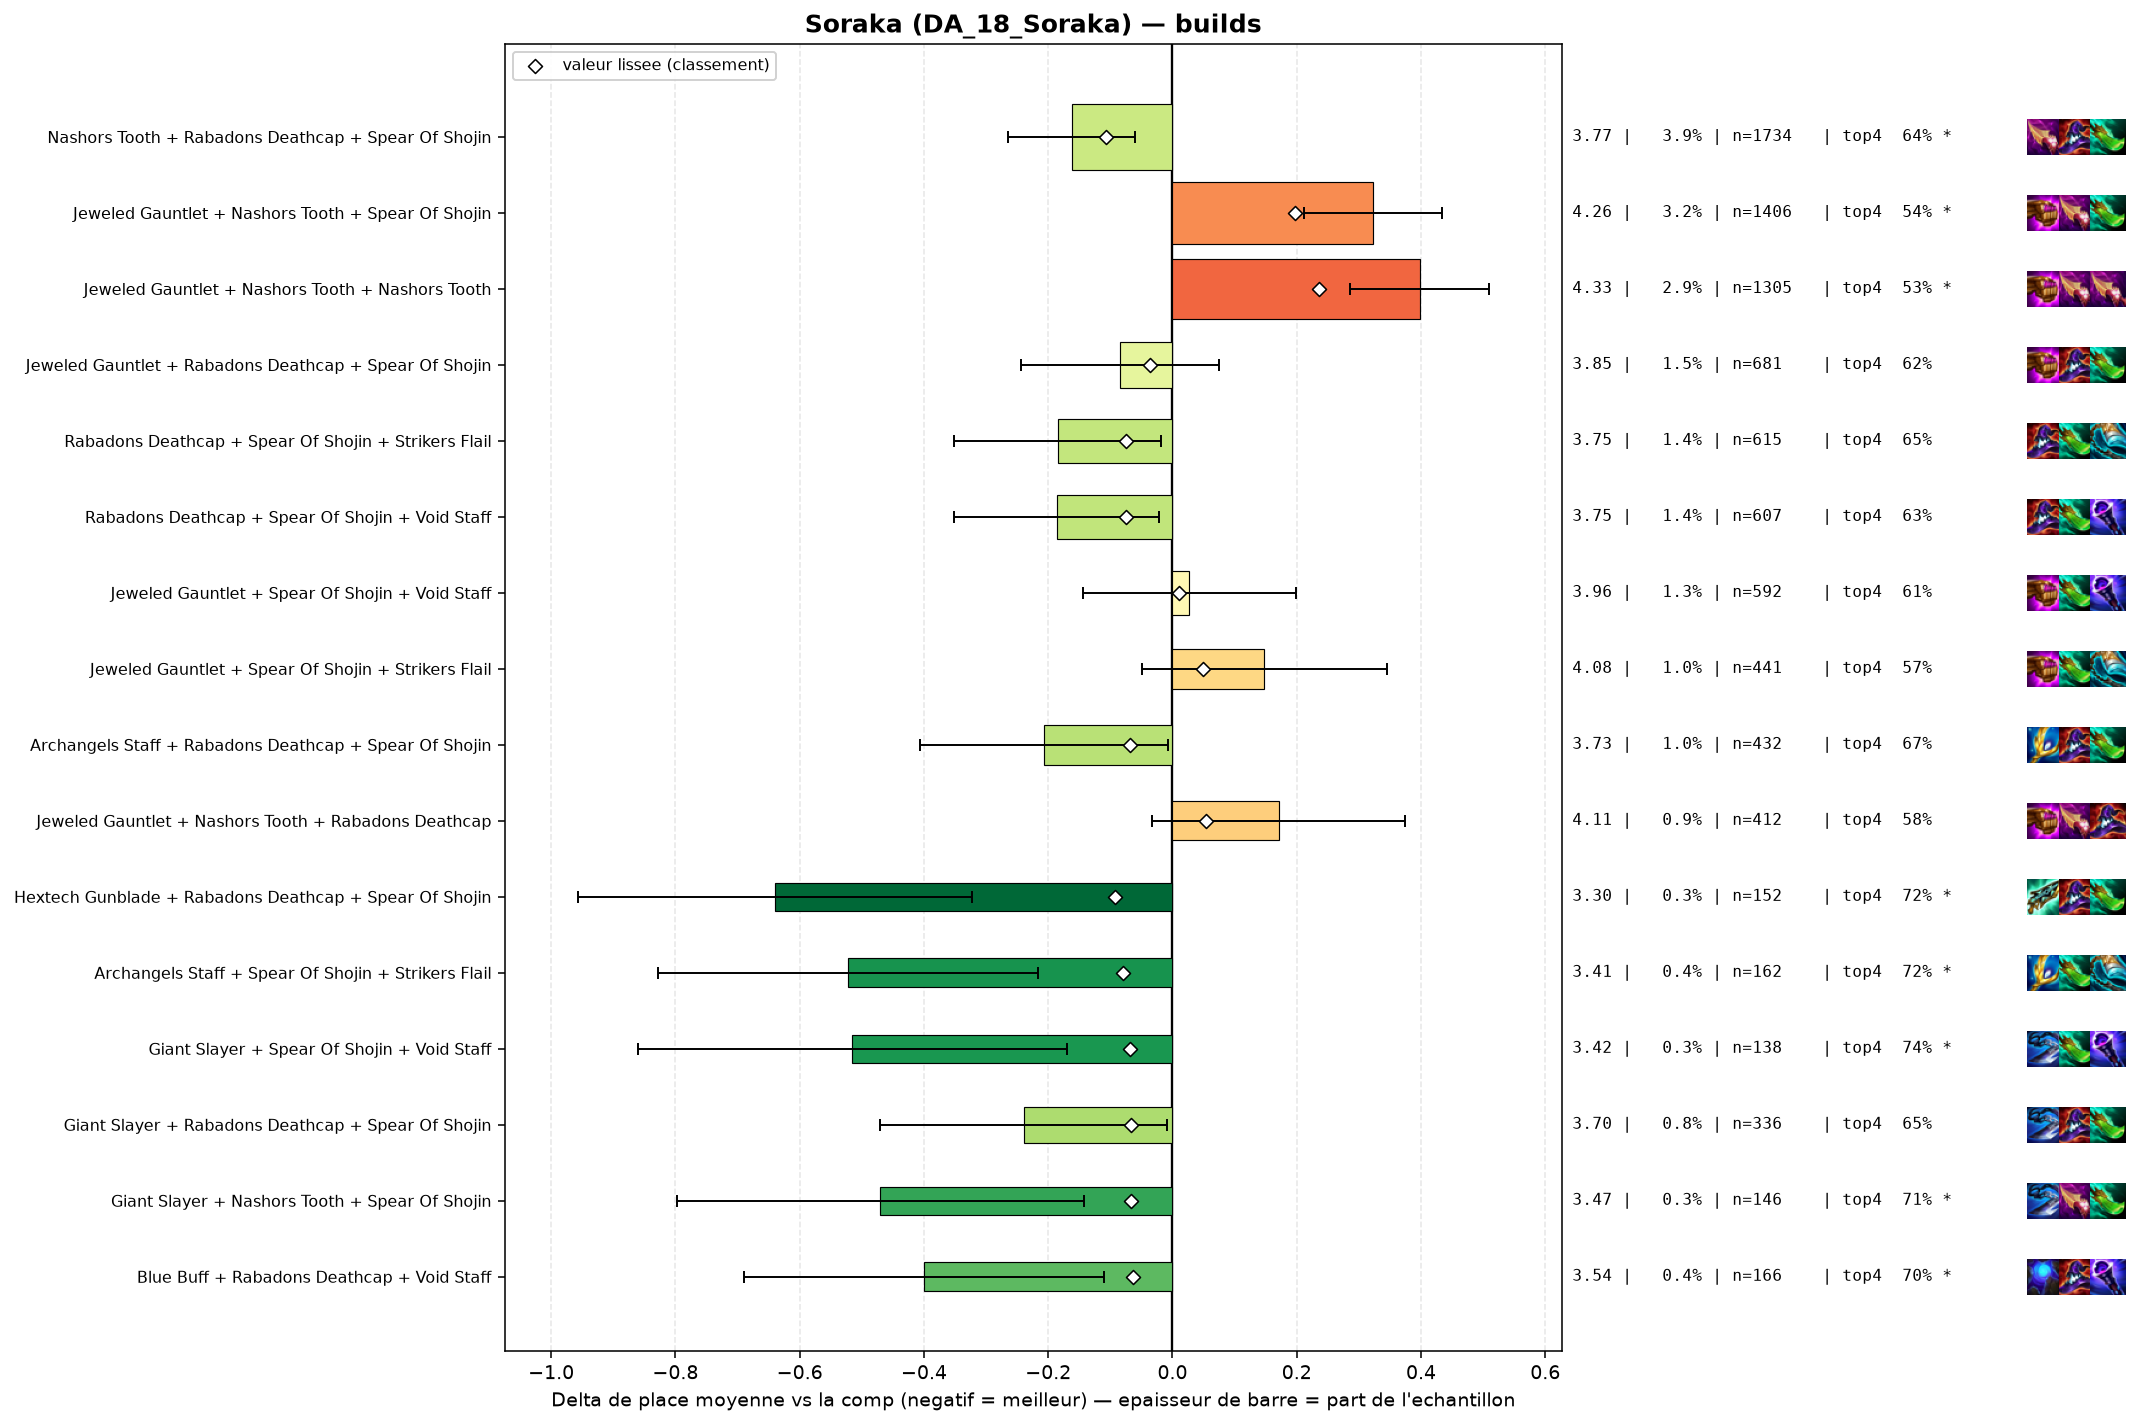

Values plotted in this chart, from the file beside it:
group, label, n, share, avg_place, shrunk_avg, score, d_avg, d_avg_pess, impact, d_top4, win, top2, top4, sd, z, p, significant
populaire, Nashors Tooth + Rabadons Deathcap + Spea…, 1734, 0.03897, 3.773, 3.828, -0.107, -0.162, -0.06, 0.0042, 0.0295, 0.1719, 0.3472, 0.6373, 2.13, -3.12, 0.00183, True
pepite, Hextech Gunblade + Rabadons Deathcap + S…, 152, 0.003416, 3.296, 3.842, -0.093, -0.64, -0.322, 0.0003, 0.1159, 0.2303, 0.4342, 0.7237, 1.993, -3.95, 8e-05, True
pepite, Archangels Staff + Spear Of Shojin + Str…, 162, 0.003641, 3.414, 3.855, -0.08, -0.522, -0.217, 0.0003, 0.1083, 0.1914, 0.4012, 0.716, 1.98, -3.35, 0.00081, True
populaire, Rabadons Deathcap + Spear Of Shojin + St…, 615, 0.01382, 3.751, 3.86, -0.075, -0.185, -0.018, 0.001, 0.0378, 0.161, 0.3496, 0.6455, 2.093, -2.17, 0.02989, False
populaire, Rabadons Deathcap + Spear Of Shojin + Vo…, 607, 0.01364, 3.75, 3.86, -0.075, -0.186, -0.021, 0.001, 0.0232, 0.1779, 0.3394, 0.631, 2.067, -2.2, 0.0276, False
pepite, Giant Slayer + Spear Of Shojin + Void St…, 138, 0.003102, 3.42, 3.867, -0.069, -0.515, -0.169, 0.0002, 0.1314, 0.2174, 0.3913, 0.7391, 2.071, -2.92, 0.0035, True
populaire, Archangels Staff + Rabadons Deathcap + S…, 432, 0.00971, 3.729, 3.868, -0.068, -0.207, -0.008, 0.0007, 0.0589, 0.162, 0.3542, 0.6667, 2.1, -2.03, 0.0419, False
pepite, Giant Slayer + Rabadons Deathcap + Spear…, 336, 0.007552, 3.696, 3.87, -0.066, -0.239, -0.009, 0.0005, 0.044, 0.2024, 0.3512, 0.6518, 2.147, -2.04, 0.04179, False
pepite, Giant Slayer + Nashors Tooth + Spear Of …, 146, 0.003282, 3.466, 3.869, -0.066, -0.47, -0.143, 0.0002, 0.0977, 0.1781, 0.3973, 0.7055, 2.014, -2.81, 0.00489, True
pepite, Blue Buff + Rabadons Deathcap + Void Sta…, 166, 0.003731, 3.536, 3.873, -0.063, -0.4, -0.11, 0.0002, 0.091, 0.1747, 0.3434, 0.6988, 1.9, -2.7, 0.00686, True
, Blue Buff + Nashors Tooth + Rabadons Dea…, 274, 0.006159, 3.679, 3.875, -0.06, -0.257, -0.02, 0.0004, 0.0638, 0.1752, 0.3321, 0.6715, 1.992, -2.13, 0.03342, False
, Archangels Staff + Blue Buff + Rabadons …, 86, 0.001933, 3.302, 3.88, -0.056, -0.633, -0.237, 0.0001, 0.1364, 0.2093, 0.4186, 0.7442, 1.874, -3.13, 0.00175, True
, Giant Slayer + Nashors Tooth + Nashors T…, 62, 0.001394, 3.113, 3.882, -0.054, -0.823, -0.337, 0.0001, 0.1342, 0.2903, 0.4516, 0.7419, 1.952, -3.32, 0.00091, True
, Blue Buff + Rabadons Deathcap + Spear Of…, 115, 0.002585, 3.47, 3.882, -0.053, -0.466, -0.088, 0.0001, 0.1053, 0.2174, 0.4, 0.713, 2.066, -2.42, 0.01565, False
, Nashors Tooth + Nashors Tooth + Rabadons…, 408, 0.00917, 3.777, 3.886, -0.05, -0.159, 0.0, 0.0005, 0.0123, 0.1887, 0.3382, 0.6201, 2.138, -1.49, 0.1353, False
, Hextech Gunblade + Spear Of Shojin + Voi…, 93, 0.00209, 3.409, 3.886, -0.05, -0.527, -0.139, 0.0001, 0.1127, 0.172, 0.3871, 0.7204, 1.908, -2.66, 0.00778, True
, Giant Slayer + Nashors Tooth + Rabadons …, 133, 0.002989, 3.556, 3.886, -0.049, -0.379, -0.044, 0.0001, 0.0689, 0.1805, 0.3684, 0.6767, 1.971, -2.22, 0.02672, False
, Morellonomicon + Spear Of Shojin + Void …, 271, 0.006091, 3.731, 3.888, -0.048, -0.205, 0.0, 0.0003, 0.0491, 0.1587, 0.3284, 0.6568, 2.007, -1.68, 0.09355, False
, Archangels Staff + Giant Slayer + Spear …, 98, 0.002203, 3.449, 3.887, -0.048, -0.487, -0.082, 0.0001, 0.1167, 0.2245, 0.3878, 0.7245, 2.041, -2.36, 0.01837, False
, Red Buff + Spear Of Shojin + Void Staff, 78, 0.001753, 3.359, 3.889, -0.046, -0.577, -0.163, 0.0001, 0.1358, 0.1795, 0.4103, 0.7436, 1.86, -2.74, 0.00624, True
, Dawncore + Rabadons Deathcap + Strikers …, 47, 0.001056, 3.085, 3.893, -0.043, -0.851, -0.323, 0.0, 0.2007, 0.2766, 0.4043, 0.8085, 1.843, -3.16, 0.00157, True
, Nashors Tooth + Rabadons Deathcap + Void…, 220, 0.004945, 3.723, 3.894, -0.042, -0.213, 0.0, 0.0002, 0.0331, 0.1955, 0.3545, 0.6409, 2.134, -1.48, 0.1397, False
, Blue Buff + Giant Slayer + Strikers Flai…, 62, 0.001394, 3.306, 3.895, -0.041, -0.629, -0.159, 0.0001, 0.1503, 0.2097, 0.4032, 0.7581, 1.889, -2.62, 0.00876, True
, Blue Buff + Giant Slayer + Void Staff, 55, 0.001236, 3.236, 3.895, -0.041, -0.699, -0.19, 0.0001, 0.1559, 0.2364, 0.4182, 0.7636, 1.926, -2.69, 0.00711, True
, Dawncore + Rabadons Deathcap + Spear Of …, 63, 0.001416, 3.333, 3.896, -0.04, -0.602, -0.054, 0.0001, 0.0906, 0.2698, 0.4603, 0.6984, 2.218, -2.15, 0.03123, False
, Blue Buff + Jeweled Gauntlet + Rabadons …, 294, 0.006608, 3.779, 3.897, -0.039, -0.157, 0.0, 0.0003, 0.0317, 0.1395, 0.2857, 0.6395, 1.938, -1.38, 0.167, False
, Emblem Elderwood + Jeweled Gauntlet + Sp…, 78, 0.001753, 3.449, 3.896, -0.039, -0.487, -0.018, 0.0001, 0.0333, 0.2692, 0.4487, 0.641, 2.11, -2.04, 0.04169, False
, Archangels Staff + Nashors Tooth + Nasho…, 122, 0.002742, 3.623, 3.898, -0.038, -0.313, 0.0, 0.0001, 0.0644, 0.2049, 0.3607, 0.6721, 2.121, -1.63, 0.1037, False
, Hextech Gunblade + Spear Of Shojin + Str…, 88, 0.001978, 3.511, 3.898, -0.038, -0.424, 0.0, 0.0001, 0.04, 0.25, 0.3864, 0.6477, 2.089, -1.9, 0.05693, False
, Blue Buff + Nashors Tooth + Void Staff, 42, 0.000944, 3.119, 3.899, -0.037, -0.817, -0.229, 0.0, 0.1303, 0.3095, 0.4286, 0.7381, 1.942, -2.72, 0.00645, True
populaire, Jeweled Gauntlet + Rabadons Deathcap + S…, 681, 0.01531, 3.852, 3.899, -0.036, -0.084, 0.0, 0.0006, 0.0149, 0.163, 0.3245, 0.6226, 2.098, -1.04, 0.2996, False
, Emblem Spellweaver + Rabadons Deathcap +…, 72, 0.001618, 3.458, 3.9, -0.036, -0.477, -0.001, 0.0001, 0.0728, 0.2083, 0.4028, 0.6806, 2.061, -1.96, 0.04956, False
, Adaptive Helm + Rabadons Deathcap + Spea…, 80, 0.001798, 3.513, 3.901, -0.035, -0.423, -0.001, 0.0001, 0.0922, 0.2, 0.35, 0.7, 1.923, -1.97, 0.04931, False
, Emblem Spellweaver + Jeweled Gauntlet + …, 101, 0.00227, 3.604, 3.902, -0.034, -0.332, 0.0, 0.0001, 0.0754, 0.2079, 0.3465, 0.6832, 2.01, -1.66, 0.0976, False
, Blue Buff + Rabadons Deathcap + Rabadons…, 53, 0.001191, 3.34, 3.902, -0.034, -0.596, -0.047, 0.0, 0.147, 0.1887, 0.4528, 0.7547, 2.037, -2.13, 0.03323, False
, Nashors Tooth + Spear Of Shojin + Strike…, 322, 0.007237, 3.811, 3.902, -0.033, -0.125, 0.0, 0.0002, 0.004, 0.1708, 0.3509, 0.6118, 2.12, -1.06, 0.2911, False
, Archangels Staff + Archangels Staff + Sp…, 76, 0.001708, 3.526, 3.904, -0.032, -0.409, 0.0, 0.0001, 0.0896, 0.2237, 0.3947, 0.6974, 2.167, -1.65, 0.09984, False
, Archangels Staff + Spear Of Shojin + Voi…, 174, 0.003911, 3.747, 3.905, -0.031, -0.189, 0.0, 0.0001, 0.0359, 0.1609, 0.3276, 0.6437, 1.99, -1.25, 0.2122, False
, Giant Slayer + Hextech Gunblade + Spear …, 71, 0.001596, 3.521, 3.905, -0.031, -0.415, 0.0, 0.0, 0.0401, 0.1408, 0.3662, 0.6479, 1.898, -1.84, 0.06591, False
, Archangels Staff + Hextech Gunblade + Sp…, 68, 0.001528, 3.515, 3.906, -0.03, -0.421, 0.0, 0.0, 0.0834, 0.2059, 0.3971, 0.6912, 2.139, -1.62, 0.1047, False
, Morellonomicon + Spear Of Shojin + Strik…, 58, 0.001304, 3.483, 3.908, -0.028, -0.453, 0.0, 0.0, 0.0647, 0.2759, 0.3966, 0.6724, 2.191, -1.57, 0.1156, False
, Hextech Gunblade + Nashors Tooth + Nasho…, 56, 0.001259, 3.464, 3.908, -0.028, -0.471, 0.0, 0.0, 0.1065, 0.25, 0.4107, 0.7143, 2.179, -1.62, 0.1056, False
, Adaptive Helm + Giant Slayer + Rabadons …, 54, 0.001214, 3.444, 3.908, -0.028, -0.491, -0.01, 0.0, 0.1515, 0.1667, 0.3519, 0.7593, 1.802, -2.0, 0.0453, False
, Lich Bane + Jeweled Gauntlet + Spear Of …, 52, 0.001169, 3.423, 3.907, -0.028, -0.513, 0.0, 0.0, 0.1038, 0.25, 0.4423, 0.7115, 2.213, -1.67, 0.09501, False
, Spear Of Shojin + Spear Of Shojin + Void…, 51, 0.001146, 3.412, 3.907, -0.028, -0.524, 0.0, 0.0, 0.1177, 0.1765, 0.4314, 0.7255, 1.972, -1.9, 0.05794, False
, Adaptive Helm + Nashors Tooth + Rabadons…, 75, 0.001686, 3.587, 3.909, -0.027, -0.349, 0.0, 0.0, 0.1122, 0.1467, 0.32, 0.72, 1.877, -1.61, 0.1076, False
, Giant Slayer + Nashors Tooth + Strikers …, 143, 0.003214, 3.748, 3.91, -0.026, -0.187, 0.0, 0.0001, 0.0426, 0.1608, 0.3566, 0.6503, 2.074, -1.08, 0.2804, False
, Morellonomicon + Rabadons Deathcap + Spe…, 105, 0.00236, 3.686, 3.909, -0.026, -0.25, 0.0, 0.0001, 0.0494, 0.181, 0.3714, 0.6571, 2.162, -1.18, 0.2365, False
, Archangels Staff + Hextech Gunblade + Je…, 42, 0.000944, 3.357, 3.91, -0.026, -0.579, -0.055, 0.0, 0.1541, 0.1667, 0.381, 0.7619, 1.73, -2.17, 0.03028, False
, Archangels Staff + Blue Buff + Hextech G…, 41, 0.0009215, 3.341, 3.91, -0.026, -0.594, -0.01, 0.0, 0.0508, 0.2927, 0.3659, 0.6585, 1.908, -1.99, 0.04621, False
, Jeweled Gauntlet + Nashors Tooth + Strik…, 305, 0.006855, 3.839, 3.911, -0.025, -0.096, 0.0, 0.0002, 0.0086, 0.1574, 0.3213, 0.6164, 2.078, -0.81, 0.4195, False
, Blue Buff + Giant Slayer + Rabadons Deat…, 123, 0.002765, 3.732, 3.911, -0.025, -0.204, 0.0, 0.0001, 0.067, 0.187, 0.3659, 0.6748, 2.164, -1.04, 0.2964, False
, Archangels Staff + Hextech Gunblade + Na…, 47, 0.001056, 3.447, 3.911, -0.025, -0.489, 0.0, 0.0, 0.1369, 0.1702, 0.4043, 0.7447, 2.04, -1.64, 0.1006, False
, Adaptive Helm + Morellonomicon + Void St…, 45, 0.001011, 3.422, 3.911, -0.025, -0.514, 0.0, 0.0, 0.0811, 0.1333, 0.4667, 0.6889, 1.915, -1.8, 0.07218, False
, Emblem Spellweaver + Nashors Tooth + Spe…, 44, 0.000989, 3.409, 3.911, -0.025, -0.527, 0.0, 0.0, 0.0513, 0.3182, 0.4545, 0.6591, 2.319, -1.51, 0.1321, False
, Jeweled Gauntlet + Red Buff + Spear Of S…, 125, 0.00281, 3.744, 3.912, -0.024, -0.192, 0.0, 0.0001, 0.0482, 0.152, 0.312, 0.656, 1.947, -1.1, 0.2717, False
, Archangels Staff + Archangels Staff + Ar…, 116, 0.002607, 3.724, 3.911, -0.024, -0.212, 0.0, 0.0001, 0.0129, 0.1897, 0.3707, 0.6207, 2.12, -1.07, 0.2829, False
, Rabadons Deathcap + Red Buff + Spear Of …, 84, 0.001888, 3.655, 3.912, -0.024, -0.281, 0.0, 0.0, 0.047, 0.1786, 0.381, 0.6548, 2.067, -1.24, 0.2133, False
, Blue Buff + Strikers Flail + Void Staff, 45, 0.001011, 3.444, 3.912, -0.024, -0.491, 0.0, 0.0, 0.0589, 0.2667, 0.3778, 0.6667, 2.093, -1.57, 0.1155, False
, Nashors Tooth + Rabadons Deathcap + Raba…, 84, 0.001888, 3.667, 3.913, -0.023, -0.269, 0.0, 0.0, 0.047, 0.1548, 0.3452, 0.6548, 1.972, -1.25, 0.2116, False
... 123 more rows
